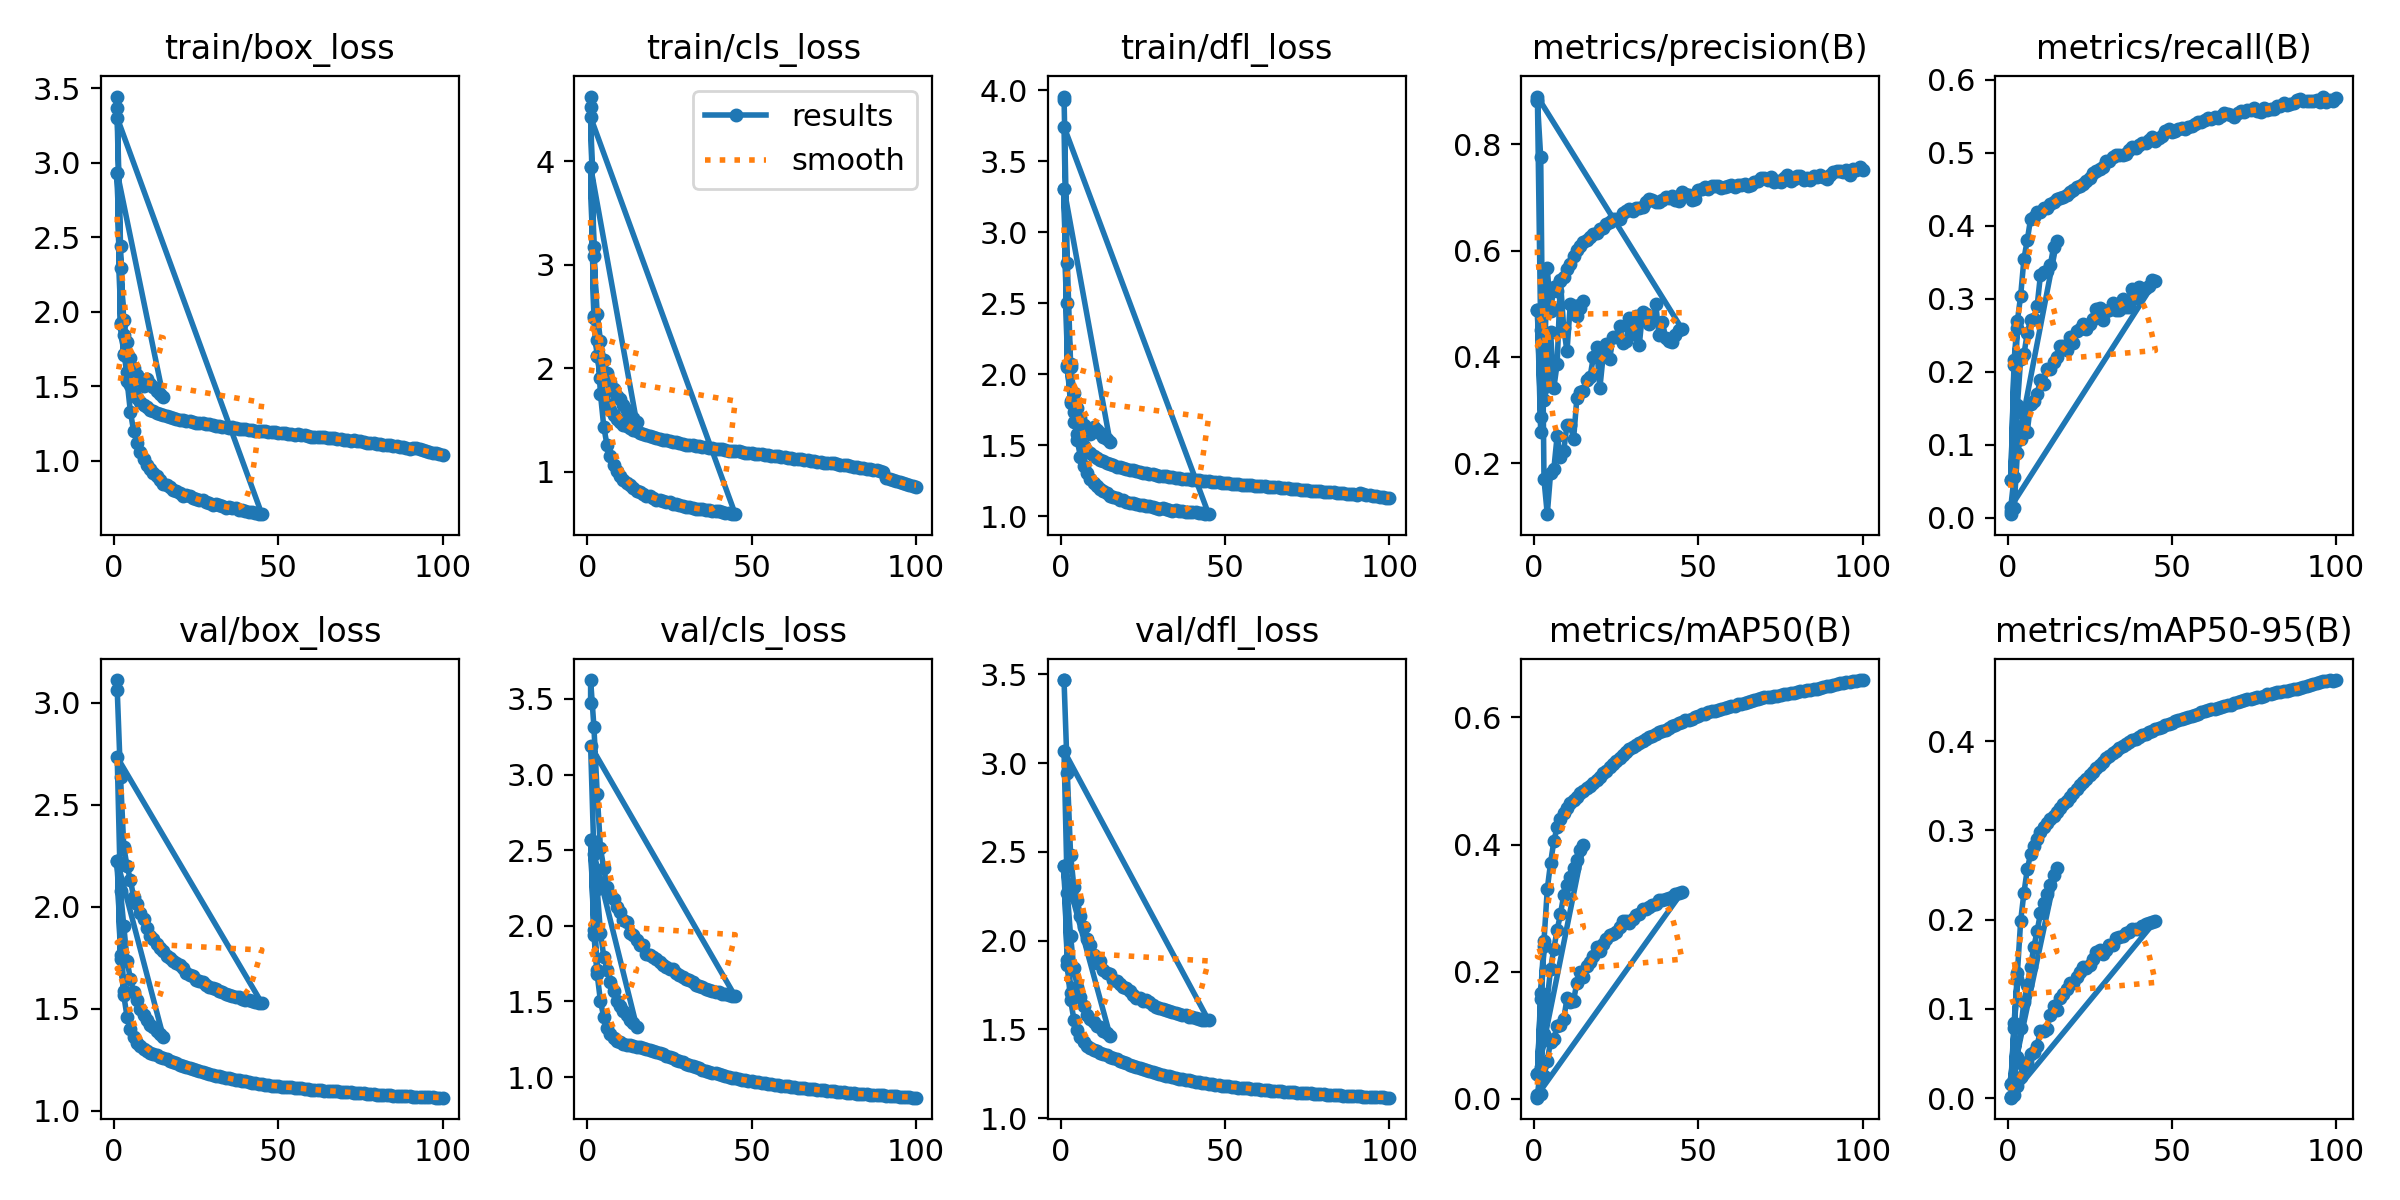

The data file committed next to this chart (first rows):
epoch, time, train/box_loss, train/cls_loss, train/dfl_loss, metrics/precision(B), metrics/recall(B), metrics/mAP50(B), metrics/mAP50-95(B), val/box_loss, val/cls_loss, val/dfl_loss, lr/pg0, lr/pg1, lr/pg2
1, 239.6, 3.446, 4.624, 3.927, 0.8842, 0.00486, 0.00203, 0.00051, 3.111, 3.474, 3.466, 0.003331, 0.003331, 0.003331
1, 244, 3.368, 4.525, 3.954, 0.8815, 0.00858, 0.00273, 0.00075, 3.064, 3.624, 3.468, 0.003331, 0.003331, 0.003331
2, 453.2, 2.443, 3.167, 2.785, 0.7756, 0.01394, 0.00842, 0.00298, 2.637, 3.317, 2.945, 0.006598, 0.006598, 0.006598
3, 667, 1.843, 2.275, 2.074, 0.1692, 0.08868, 0.03634, 0.01368, 2.293, 2.873, 2.483, 0.009799, 0.009799, 0.009799
4, 870.9, 1.536, 1.749, 1.732, 0.1038, 0.108, 0.06024, 0.02344, 2.198, 2.511, 2.303, 0.009703, 0.009703, 0.009703
5, 1087, 1.33, 1.438, 1.537, 0.1809, 0.1424, 0.09018, 0.03625, 2.133, 2.381, 2.228, 0.009604, 0.009604, 0.009604
6, 1297, 1.199, 1.256, 1.421, 0.1892, 0.1177, 0.09483, 0.04097, 2.047, 2.259, 2.138, 0.009505, 0.009505, 0.009505
7, 1507, 1.121, 1.149, 1.353, 0.2509, 0.1551, 0.1143, 0.04937, 2.013, 2.203, 2.079, 0.009406, 0.009406, 0.009406
8, 1715, 1.058, 1.068, 1.305, 0.2107, 0.16, 0.1169, 0.05145, 1.969, 2.179, 2.006, 0.009307, 0.009307, 0.009307
9, 1918, 1.008, 1.009, 1.264, 0.2231, 0.17, 0.126, 0.05887, 1.94, 2.124, 1.975, 0.009208, 0.009208, 0.009208
10, 2120, 0.9696, 0.9611, 1.236, 0.2725, 0.1879, 0.158, 0.0753, 1.898, 2.094, 1.921, 0.009109, 0.009109, 0.009109
11, 2325, 0.9412, 0.9241, 1.214, 0.2725, 0.1827, 0.1528, 0.07542, 1.859, 2.041, 1.874, 0.00901, 0.00901, 0.00901
12, 2529, 0.9148, 0.895, 1.193, 0.2455, 0.2041, 0.1547, 0.07775, 1.842, 2.026, 1.885, 0.008911, 0.008911, 0.008911
13, 2734, 0.8966, 0.8705, 1.178, 0.3222, 0.2033, 0.1831, 0.09346, 1.817, 1.955, 1.831, 0.008812, 0.008812, 0.008812
14, 2939, 0.8731, 0.846, 1.163, 0.3348, 0.2139, 0.1996, 0.1037, 1.797, 1.94, 1.819, 0.008713, 0.008713, 0.008713
15, 3145, 0.8434, 0.8167, 1.146, 0.3358, 0.2206, 0.1922, 0.09829, 1.784, 1.905, 1.809, 0.008614, 0.008614, 0.008614
16, 3347, 0.8336, 0.8021, 1.136, 0.356, 0.2346, 0.2098, 0.1127, 1.761, 1.874, 1.779, 0.008515, 0.008515, 0.008515
17, 3553, 0.8207, 0.7873, 1.129, 0.3619, 0.2358, 0.2158, 0.1163, 1.751, 1.875, 1.774, 0.008416, 0.008416, 0.008416
18, 3765, 0.805, 0.7718, 1.117, 0.3991, 0.2292, 0.225, 0.1221, 1.733, 1.816, 1.756, 0.008317, 0.008317, 0.008317
19, 3964, 0.7979, 0.7627, 1.114, 0.4193, 0.2471, 0.2383, 0.1292, 1.725, 1.809, 1.74, 0.008218, 0.008218, 0.008218
20, 4171, 0.7829, 0.7518, 1.104, 0.3414, 0.2395, 0.2321, 0.1284, 1.717, 1.791, 1.73, 0.008119, 0.008119, 0.008119
21, 4373, 0.7641, 0.7247, 1.094, 0.4024, 0.2555, 0.2431, 0.1354, 1.699, 1.781, 1.715, 0.00802, 0.00802, 0.00802
22, 4575, 0.7717, 0.7299, 1.096, 0.4244, 0.2587, 0.2518, 0.1409, 1.677, 1.758, 1.694, 0.007921, 0.007921, 0.007921
23, 4776, 0.7617, 0.7226, 1.089, 0.3967, 0.2649, 0.2584, 0.147, 1.664, 1.738, 1.679, 0.007822, 0.007822, 0.007822
24, 4975, 0.7515, 0.7135, 1.082, 0.4375, 0.2586, 0.2593, 0.1456, 1.662, 1.729, 1.679, 0.007723, 0.007723, 0.007723
25, 5173, 0.745, 0.708, 1.078, 0.4382, 0.2657, 0.2629, 0.1487, 1.641, 1.716, 1.662, 0.007624, 0.007624, 0.007624
26, 5368, 0.7326, 0.6923, 1.074, 0.458, 0.2727, 0.2698, 0.1562, 1.636, 1.711, 1.665, 0.007525, 0.007525, 0.007525
27, 5573, 0.7325, 0.6895, 1.071, 0.4258, 0.2854, 0.2804, 0.1636, 1.633, 1.691, 1.652, 0.007426, 0.007426, 0.007426
28, 5776, 0.7232, 0.6809, 1.062, 0.4291, 0.2869, 0.2802, 0.1663, 1.619, 1.674, 1.637, 0.007327, 0.007327, 0.007327
29, 5976, 0.715, 0.6718, 1.06, 0.4738, 0.2711, 0.2774, 0.1613, 1.607, 1.661, 1.624, 0.007228, 0.007228, 0.007228
30, 6173, 0.7054, 0.6591, 1.052, 0.4423, 0.2835, 0.2829, 0.1654, 1.604, 1.645, 1.621, 0.007129, 0.007129, 0.007129
31, 6370, 0.7057, 0.6638, 1.056, 0.4767, 0.2838, 0.2898, 0.1719, 1.595, 1.639, 1.615, 0.00703, 0.00703, 0.00703
32, 6567, 0.7004, 0.6497, 1.051, 0.4233, 0.2935, 0.2904, 0.1718, 1.587, 1.631, 1.61, 0.006931, 0.006931, 0.006931
33, 6762, 0.6943, 0.6437, 1.046, 0.4849, 0.2839, 0.2982, 0.1789, 1.584, 1.61, 1.605, 0.006832, 0.006832, 0.006832
34, 6957, 0.6839, 0.6389, 1.04, 0.4811, 0.2843, 0.2982, 0.1802, 1.572, 1.605, 1.596, 0.006733, 0.006733, 0.006733
35, 7150, 0.6861, 0.6409, 1.042, 0.4627, 0.2996, 0.302, 0.1817, 1.568, 1.598, 1.593, 0.006634, 0.006634, 0.006634
36, 7343, 0.6793, 0.6327, 1.039, 0.4736, 0.2884, 0.3048, 0.1855, 1.563, 1.584, 1.586, 0.006535, 0.006535, 0.006535
37, 7536, 0.6792, 0.6309, 1.038, 0.4993, 0.2889, 0.3072, 0.1862, 1.559, 1.575, 1.581, 0.006436, 0.006436, 0.006436
38, 7728, 0.6676, 0.6201, 1.03, 0.4406, 0.3137, 0.3128, 0.1891, 1.556, 1.567, 1.578, 0.006337, 0.006337, 0.006337
39, 7922, 0.6669, 0.62, 1.03, 0.4665, 0.3015, 0.3125, 0.189, 1.551, 1.563, 1.571, 0.006238, 0.006238, 0.006238
40, 8115, 0.6642, 0.6209, 1.031, 0.4356, 0.3155, 0.315, 0.1898, 1.545, 1.561, 1.567, 0.006139, 0.006139, 0.006139
41, 8308, 0.6577, 0.6136, 1.027, 0.4305, 0.3133, 0.3159, 0.1932, 1.543, 1.552, 1.564, 0.00604, 0.00604, 0.00604
42, 8502, 0.6555, 0.6063, 1.023, 0.4274, 0.3148, 0.318, 0.195, 1.538, 1.547, 1.559, 0.005941, 0.005941, 0.005941
43, 8695, 0.6496, 0.6025, 1.021, 0.4404, 0.3177, 0.3215, 0.1966, 1.535, 1.544, 1.555, 0.005842, 0.005842, 0.005842
44, 8891, 0.6449, 0.5983, 1.019, 0.4503, 0.3262, 0.3235, 0.1975, 1.531, 1.538, 1.553, 0.005743, 0.005743, 0.005743
45, 9086, 0.6404, 0.5919, 1.015, 0.4526, 0.3246, 0.3252, 0.1985, 1.528, 1.533, 1.55, 0.005644, 0.005644, 0.005644
1, 409.2, 3.302, 4.424, 3.742, 0.8903, 0.01503, 0.00627, 0.00182, 2.733, 3.19, 3.069, 0.003332, 0.003332, 0.003332
2, 801, 2.296, 3.08, 2.499, 0.45, 0.05558, 0.05024, 0.02144, 2.076, 2.475, 2.27, 0.006299, 0.006299, 0.006299
3, 1182, 1.943, 2.524, 2.052, 0.3189, 0.154, 0.1023, 0.04568, 1.904, 2.242, 2.024, 0.008899, 0.008899, 0.008899
4, 1608, 1.797, 2.264, 1.871, 0.3453, 0.2174, 0.1568, 0.07859, 1.737, 1.953, 1.843, 0.008437, 0.008437, 0.008437
5, 2022, 1.687, 2.081, 1.76, 0.447, 0.2239, 0.2042, 0.1075, 1.647, 1.796, 1.74, 0.0078, 0.0078, 0.0078
6, 2398, 1.621, 1.956, 1.692, 0.342, 0.2526, 0.2366, 0.1267, 1.583, 1.711, 1.681, 0.00725, 0.00725, 0.00725
7, 2764, 1.575, 1.865, 1.641, 0.387, 0.2708, 0.2655, 0.1472, 1.546, 1.626, 1.633, 0.006874, 0.006874, 0.006874
8, 3126, 1.533, 1.799, 1.608, 0.5429, 0.2722, 0.2904, 0.1691, 1.501, 1.57, 1.583, 0.006353, 0.006353, 0.006353
9, 3483, 1.503, 1.736, 1.579, 0.4543, 0.2896, 0.3203, 0.1869, 1.468, 1.503, 1.559, 0.005832, 0.005832, 0.005832
10, 3835, 1.55, 1.699, 1.631, 0.4105, 0.3317, 0.3363, 0.2069, 1.448, 1.473, 1.543, 0.005311, 0.005311, 0.005311
11, 4191, 1.514, 1.642, 1.605, 0.4993, 0.3362, 0.3498, 0.2187, 1.423, 1.436, 1.521, 0.004789, 0.004789, 0.004789
12, 4559, 1.495, 1.594, 1.587, 0.49, 0.3375, 0.3631, 0.2281, 1.41, 1.408, 1.512, 0.004268, 0.004268, 0.004268
13, 4919, 1.47, 1.547, 1.56, 0.4775, 0.3457, 0.375, 0.2387, 1.392, 1.379, 1.489, 0.003747, 0.003747, 0.003747
14, 5280, 1.45, 1.518, 1.545, 0.4926, 0.37, 0.391, 0.25, 1.378, 1.355, 1.48, 0.003565, 0.003565, 0.003565
... 104 more rows
